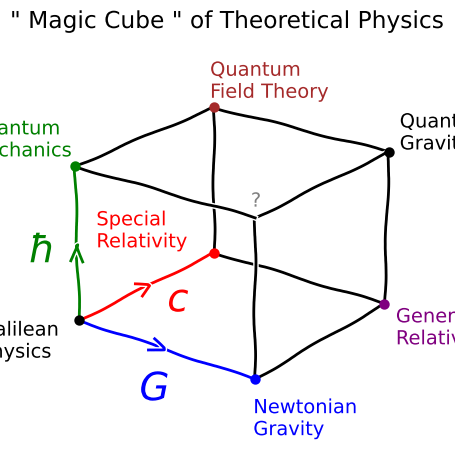

The script that saved this image:
"""Script for making a slowly rotating XKCD style cube with text at the vertices,
showing how various physical constants are involved in the construction of theories
"""

import matplotlib.pyplot as plt

VERTICES = [
    (0, 0, 0),  # None - Galilean physics
    (1, 0, 0),  # G - Newtonian physics, Newtonian gravity (curvature Newton-Cartan)
    (0, 1, 0),  # c - classical field theory, Electromagnetism (Maxwell), special relativity
    (0, 0, 1),  # hbar - Quantum Mechanics (non relativistic), Planck constant, discrete spectra of observables
    (1, 1, 0),  # G + c - General Relativity (Newton + Maxwell)
    (1, 0, 1),  # G + hbar - N/A
    (0, 1, 1),  # c + hbar - Quantum Field Theory (Quantum Electrodynamics (QED))
    (1, 1, 1),  # G + c + hbar - Quantum Gravity (General Relativity + Quantum Mechanics)
]


def plot_magic_cube_static():
    """

    Returns:

    """
    # Set the style to XKCD
    plt.xkcd()

    # Hide the plot borders
    plt.axis('off')

    # Setup a 3D plot
    fig = plt.figure()
    ax = fig.add_subplot(projection='3d')

    # Set the axis limits
    ax.set_xlim(-0.1, 1.1)
    ax.set_ylim(-0.1, 1.1)
    ax.set_zlim(-0.1, 1.1)

    # Hide gray background
    ax.xaxis.set_pane_color((1.0, 1.0, 1.0, 0.0))
    ax.yaxis.set_pane_color((1.0, 1.0, 1.0, 0.0))
    ax.zaxis.set_pane_color((1.0, 1.0, 1.0, 0.0))

    # Plot the edges of the cube as solid lines
    for i in range(len(VERTICES)):
        for j in range(len(VERTICES)):
            if i < j:
                # Check v(i) and v(j) share at two components
                if sum([1 for k in range(3) if VERTICES[i][k] == VERTICES[j][k]]) == 2:
                    ax.plot(*zip(VERTICES[i], VERTICES[j]), color='black')

    # Add axis labels
    # ax.zaxis.set_rotate_label(False)
    # ax.set_xlabel('G')
    # ax.set_ylabel('c')
    # ax.set_zlabel('$\hbar$')

    # Hide the axes lines
    ax.xaxis.line.set_color((1.0, 1.0, 1.0, 0.0))
    ax.yaxis.line.set_color((1.0, 1.0, 1.0, 0.0))
    ax.zaxis.line.set_color((1.0, 1.0, 1.0, 0.0))

    # Disable axis ticks
    ax.set_xticks([])
    ax.set_yticks([])
    ax.set_zticks([])

    # Move axis labels closer to the vertices
    ax.xaxis.labelpad = -10
    ax.yaxis.labelpad = -10
    ax.zaxis.labelpad = -10

    # Add title
    plt.title('" Magic Cube " of Theoretical Physics')

    # Add text labels to the vertices
    ax.text(-0.2, -0.45, -0.1, 'Galilean\nPhysics', color='black')
    ax.text(1.22, -0.3, -0.1, 'Newtonian\nGravity', color='blue')
    ax.text(-0.5, 0.7, 0, 'Special\nRelativity', color='red')
    ax.text(-0.35, -0.3, 1.075, 'Quantum\nMechanics', color='green')
    ax.text(1.07, 1.0, -0.25, 'General\nRelativity', color='purple')
    ax.text(1, -0.03, 1.08, '?', color='grey')
    ax.text(-0.1, 1.1, 1, 'Quantum\nField Theory', color='brown')
    ax.text(1.0, 1.09, 0.98, 'Quantum\nGravity', color='black')

    # Redraw the edges to match colors of dimensions (G is blue, c is red, hbar is green)
    ax.plot([0, 1], [0, 0], [0, 0], color='blue')
    ax.plot([0, 0], [0, 1], [0, 0], color='red')
    ax.plot([0, 0], [0, 0], [0, 1], color='green')
    ax.plot([1, 1], [0, 1], [0, 0], color='black')
    ax.plot([1, 0], [1, 1], [0, 0], color='black')
    ax.plot([0, 0], [1, 1], [0, 1], color='black')
    ax.plot([1, 1], [1, 1], [0, 1], color='black')
    ax.plot([1, 0], [1, 1], [1, 1], color='black')
    ax.plot([1, 1], [0, 1], [1, 1], color='black')
    ax.plot([1, 1], [0, 0], [0, 1], color='black')
    ax.plot([0, 0], [0, 1], [1, 1], color='black')
    ax.plot([1, 0], [0, 0], [1, 1], color='black')

    # Redraw the vertices to match colors of text
    weight = 3
    ax.scatter(0, 0, 0, linewidths=weight, color='black')
    ax.scatter(1, 0, 0, linewidths=weight, color='blue')
    ax.scatter(0, 1, 0, linewidths=weight, color='red')
    ax.scatter(0, 0, 1, linewidths=weight, color='green')
    ax.scatter(1, 1, 0, linewidths=weight, color='purple')
    # ax.scatter(1, 0, 1, linewidths=weight, color='white')
    ax.scatter(0, 1, 1, linewidths=weight, color='brown')
    ax.scatter(1, 1, 1, linewidths=weight, color='black')

    # Draw arrow marks in middle of vertices to indicate positive direction
    ax.plot([0.45, 0.5, 0.4], [-0.05, 0, 0.05], [0, 0, 0], color='blue')
    ax.plot([0, 0, 0], [0.45, 0.5, 0.4], [-0.05, 0, 0.05], color='red')
    ax.plot([-0.04, 0, 0.035], [0, 0, 0], [0.38, 0.5, 0.4], color='green')

    # Add text labels for axes
    ax.text(0.35, 0, -0.4, '$G$', color='blue', size=28)
    ax.text(0.15, 0.45, -0.1, '$c$', color='red', size=28)
    ax.text(-0.3, 0.0, 0.28, '$\hbar$', color='green', size=28)

    # Set the viewing angle
    ax.view_init(elev=22.5, azim=-52.5)

    # Tight layout
    plt.tight_layout()

    # Save the plot
    plt.savefig('magic_cube.png', dpi=300)

    # Show the plot
    plt.show()


def main():
    """Main function"""
    plot_magic_cube_static()


if __name__ == '__main__':
    main()
